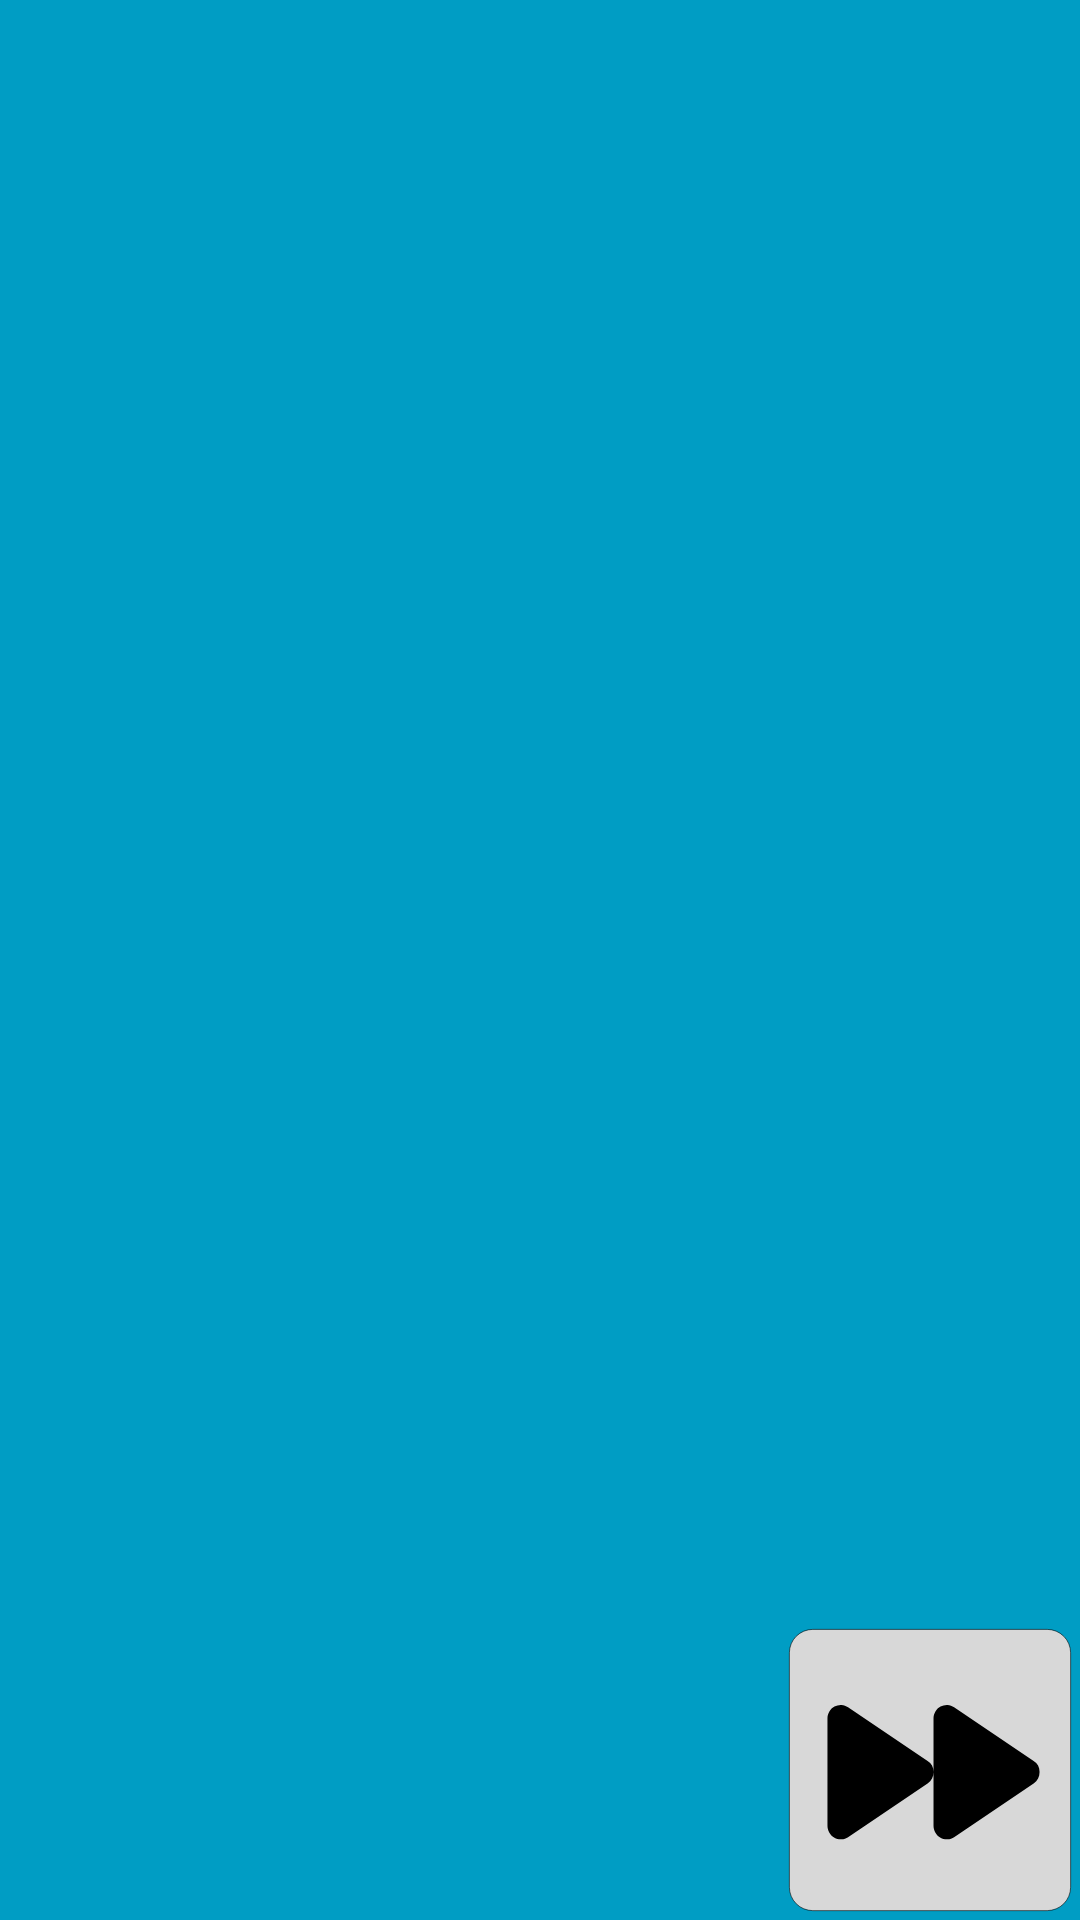

Here is an Android app screen rendered from its layout file. Give the layout XML and the strings, colors and styles it references.
<!-- AndroidManifest.xml: application theme Theme.Catan_android -->
<!-- res/layout/activity_demoboard.xml -->
<?xml version="1.0" encoding="utf-8"?>
<androidx.constraintlayout.widget.ConstraintLayout xmlns:android="http://schemas.android.com/apk/res/android"
    xmlns:app="http://schemas.android.com/apk/res-auto"
    xmlns:tools="http://schemas.android.com/tools"
    android:id="@+id/main"
    android:layout_width="match_parent"
    android:layout_height="match_parent"
    tools:context=".demoboard"
    android:background="#009dc4">

    <FrameLayout
        android:id="@+id/leftButtons"
        android:layout_width="200dp"
        android:layout_height="match_parent"
        app:layout_constraintBottom_toBottomOf="parent"
        app:layout_constraintStart_toStartOf="parent"
        app:layout_constraintTop_toTopOf="parent" />

    <ImageView
        android:id="@+id/endturn"
        android:layout_width="100dp"
        android:layout_height="100dp"
        android:src="@drawable/end_turn_button"
        app:layout_constraintBottom_toBottomOf="parent"
        app:layout_constraintEnd_toEndOf="parent" />


</androidx.constraintlayout.widget.ConstraintLayout>
    
<!-- resources referenced by this layout -->
<resources>
  <!-- drawable end_turn_button (drawable) -->
  <vector xmlns:android="http://schemas.android.com/apk/res/android"
      android:width="512dp"
      android:height="512dp"
      android:viewportWidth="512"
      android:viewportHeight="512">
    <path
        android:strokeWidth="1"
        android:pathData="M56,16L456,16A40,40 0,0 1,496 56L496,456A40,40 0,0 1,456 496L56,496A40,40 0,0 1,16 456L16,56A40,40 0,0 1,56 16z"
        android:fillColor="#D8D8D8"
        android:strokeColor="#000000"/>
    <path
        android:fillColor="#FF000000"
        android:pathData="M81.01,351.14C81.01,355.3 82.1,359.33 84.27,363.24C86.44,367.15 89.34,369.97 92.96,371.68C96.58,373.63 100.56,374.48 104.9,374.24C109.25,374 113,372.77 116.13,370.58L251.87,278.9C258.63,274.26 262,267.77 262,259.47C262,251.16 258.63,244.93 251.87,240.76L116.13,149.09C112.75,146.65 109.02,145.3 104.9,145.06C100.81,144.82 96.83,145.67 92.96,147.62C89.34,149.58 86.44,152.39 84.27,156.06C82.1,159.73 81.01,163.63 81.01,167.79L81.01,351.14ZM262,351.14C262,355.3 263.09,359.33 265.26,363.24C267.43,367.15 270.33,369.97 273.95,371.68C277.57,373.63 281.55,374.48 285.89,374.24C290.24,374 293.99,372.77 297.11,370.58L432.86,278.9C439.62,274.26 442.99,267.77 442.99,259.47C442.99,251.16 439.62,244.93 432.86,240.76L297.11,149.09C293.74,146.65 290.01,145.3 285.89,145.06C281.8,144.82 277.81,145.67 273.95,147.62C270.33,149.58 267.43,152.39 265.26,156.06C263.09,159.73 262,163.63 262,167.79L262,351.14Z"/>
  </vector>
  <style name="Theme.Catan_android" parent="Base.Theme.Catan_android" />
  <style name="Base.Theme.Catan_android" parent="Theme.Material3.DayNight.NoActionBar">
          
          
      </style>
</resources>
